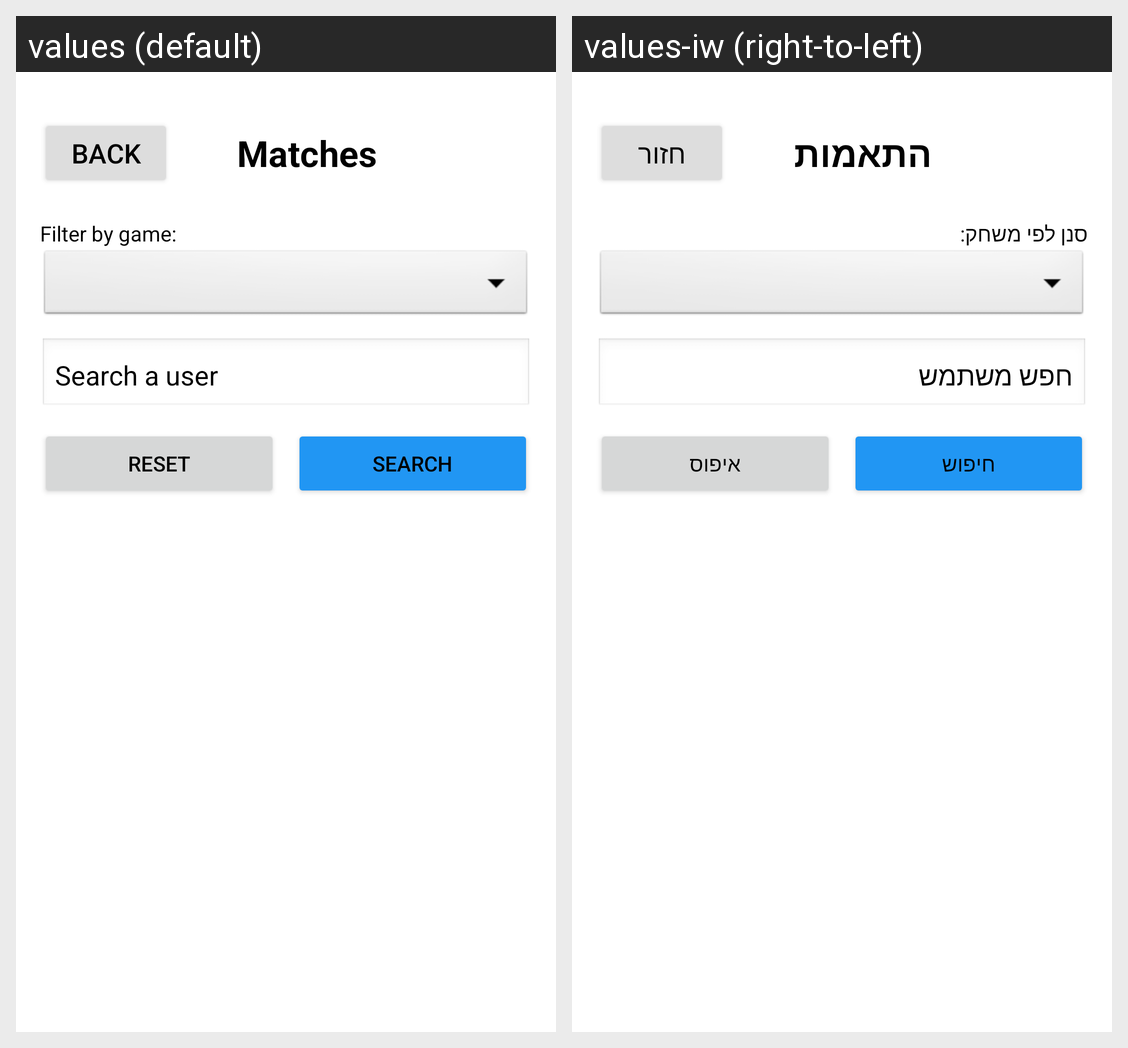

Translations of the strings shown on this Android screen, per locale in the grid:
Android screen res/layout/fragment_matches.xml rendered under 2 locales, left to right: values (default), values-iw (right-to-left). Device: Nexus 5 (rendered at 1080×1920; each locale shown at half size, 540×960, under a caption strip naming it); theme Theme.Matchmaking_mate.
Strings drawn on this screen, with the default value and each locale's value (text and hints the layout hard-codes, and strings that could not be matched under every locale, appear in the picture but are not listed):

back
  values: Back
  values-iw: חזור

matches_title
  values: Matches
  values-iw: התאמות

gameFilter
  values: Filter by game:
  values-iw: סנן לפי משחק:

searchField
  values: Search a user
  values-iw: חפש משתמש

reset
  values: Reset
  values-iw: איפוס

search
  values: Search
  values-iw: חיפוש
